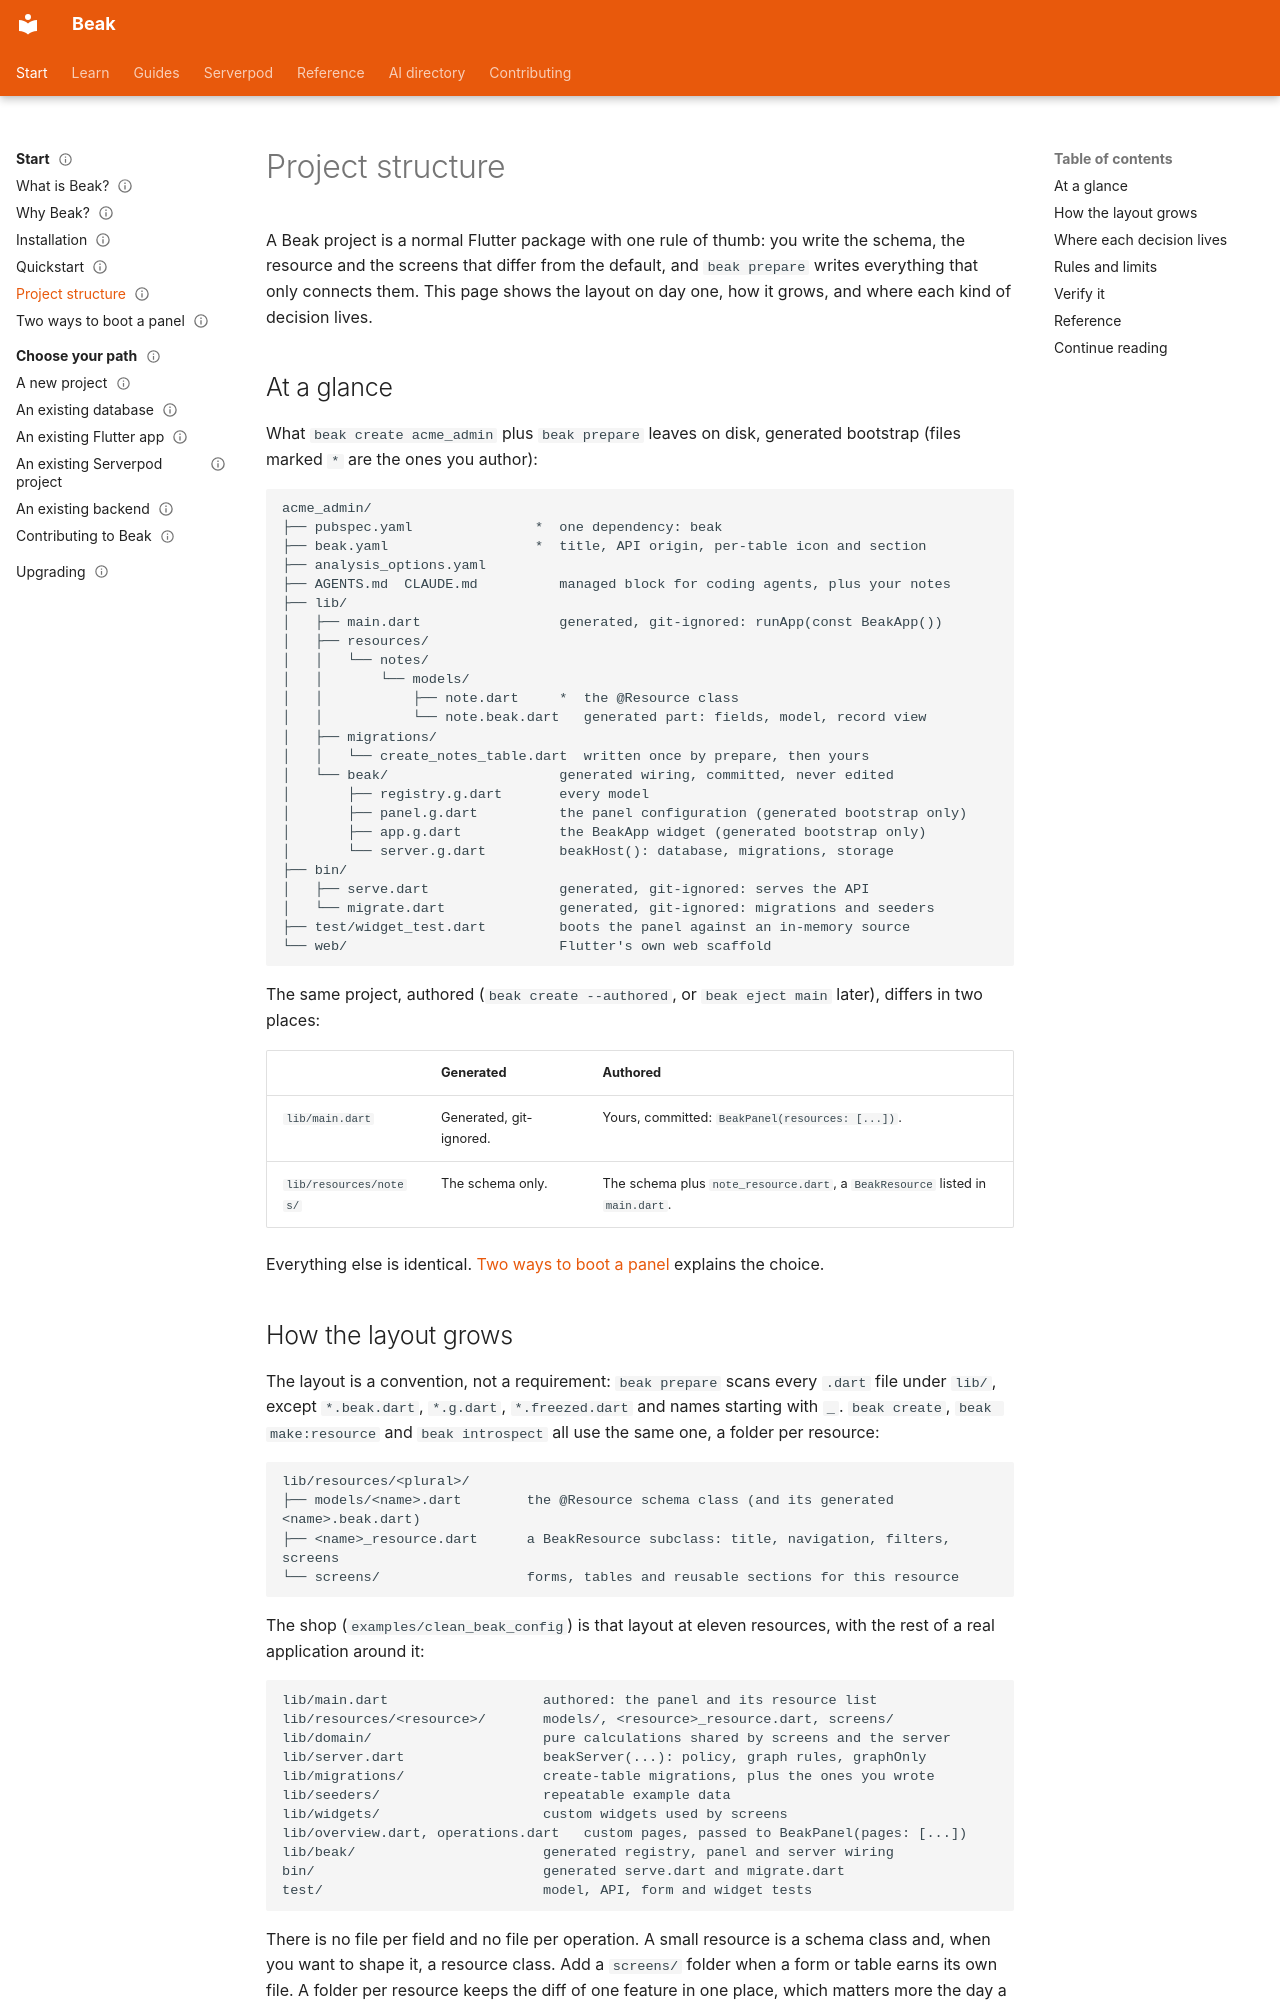

repository: SimonErich/beak · page: start-here/project-structure/index.html · generator: mkdocs

---
title: Project structure
description: Where every file of a Beak project lives, which ones you write, which ones beak prepare writes, and how the layout grows from one model to a shop.
type: guide
audience: [beginner, agent]
status: stable
---

# Project structure

A Beak project is a normal Flutter package with one rule of thumb: you write the schema, the resource and the screens that differ from the default, and `beak prepare` writes everything that only connects them. This page shows the layout on day one, how it grows, and where each kind of decision lives.

## At a glance

What `beak create acme_admin` plus `beak prepare` leaves on disk, generated bootstrap (files marked `*` are the ones you author):

```text
acme_admin/
├── pubspec.yaml               *  one dependency: beak
├── beak.yaml                  *  title, API origin, per-table icon and section
├── analysis_options.yaml
├── AGENTS.md  CLAUDE.md          managed block for coding agents, plus your notes
├── lib/
│   ├── main.dart                 generated, git-ignored: runApp(const BeakApp())
│   ├── resources/
│   │   └── notes/
│   │       └── models/
│   │           ├── note.dart     *  the @Resource class
│   │           └── note.beak.dart   generated part: fields, model, record view
│   ├── migrations/
│   │   └── create_notes_table.dart  written once by prepare, then yours
│   └── beak/                     generated wiring, committed, never edited
│       ├── registry.g.dart       every model
│       ├── panel.g.dart          the panel configuration (generated bootstrap only)
│       ├── app.g.dart            the BeakApp widget (generated bootstrap only)
│       └── server.g.dart         beakHost(): database, migrations, storage
├── bin/
│   ├── serve.dart                generated, git-ignored: serves the API
│   └── migrate.dart              generated, git-ignored: migrations and seeders
├── test/widget_test.dart         boots the panel against an in-memory source
└── web/                          Flutter's own web scaffold
```

The same project, authored (`beak create --authored`, or `beak eject main` later), differs in two places:

| | Generated | Authored |
| --- | --- | --- |
| `lib/main.dart` | Generated, git-ignored. | Yours, committed: `BeakPanel(resources: [...])`. |
| `lib/resources/notes/` | The schema only. | The schema plus `note_resource.dart`, a `BeakResource` listed in `main.dart`. |

Everything else is identical. [Two ways to boot a panel](generated-or-authored.md) explains the choice.
